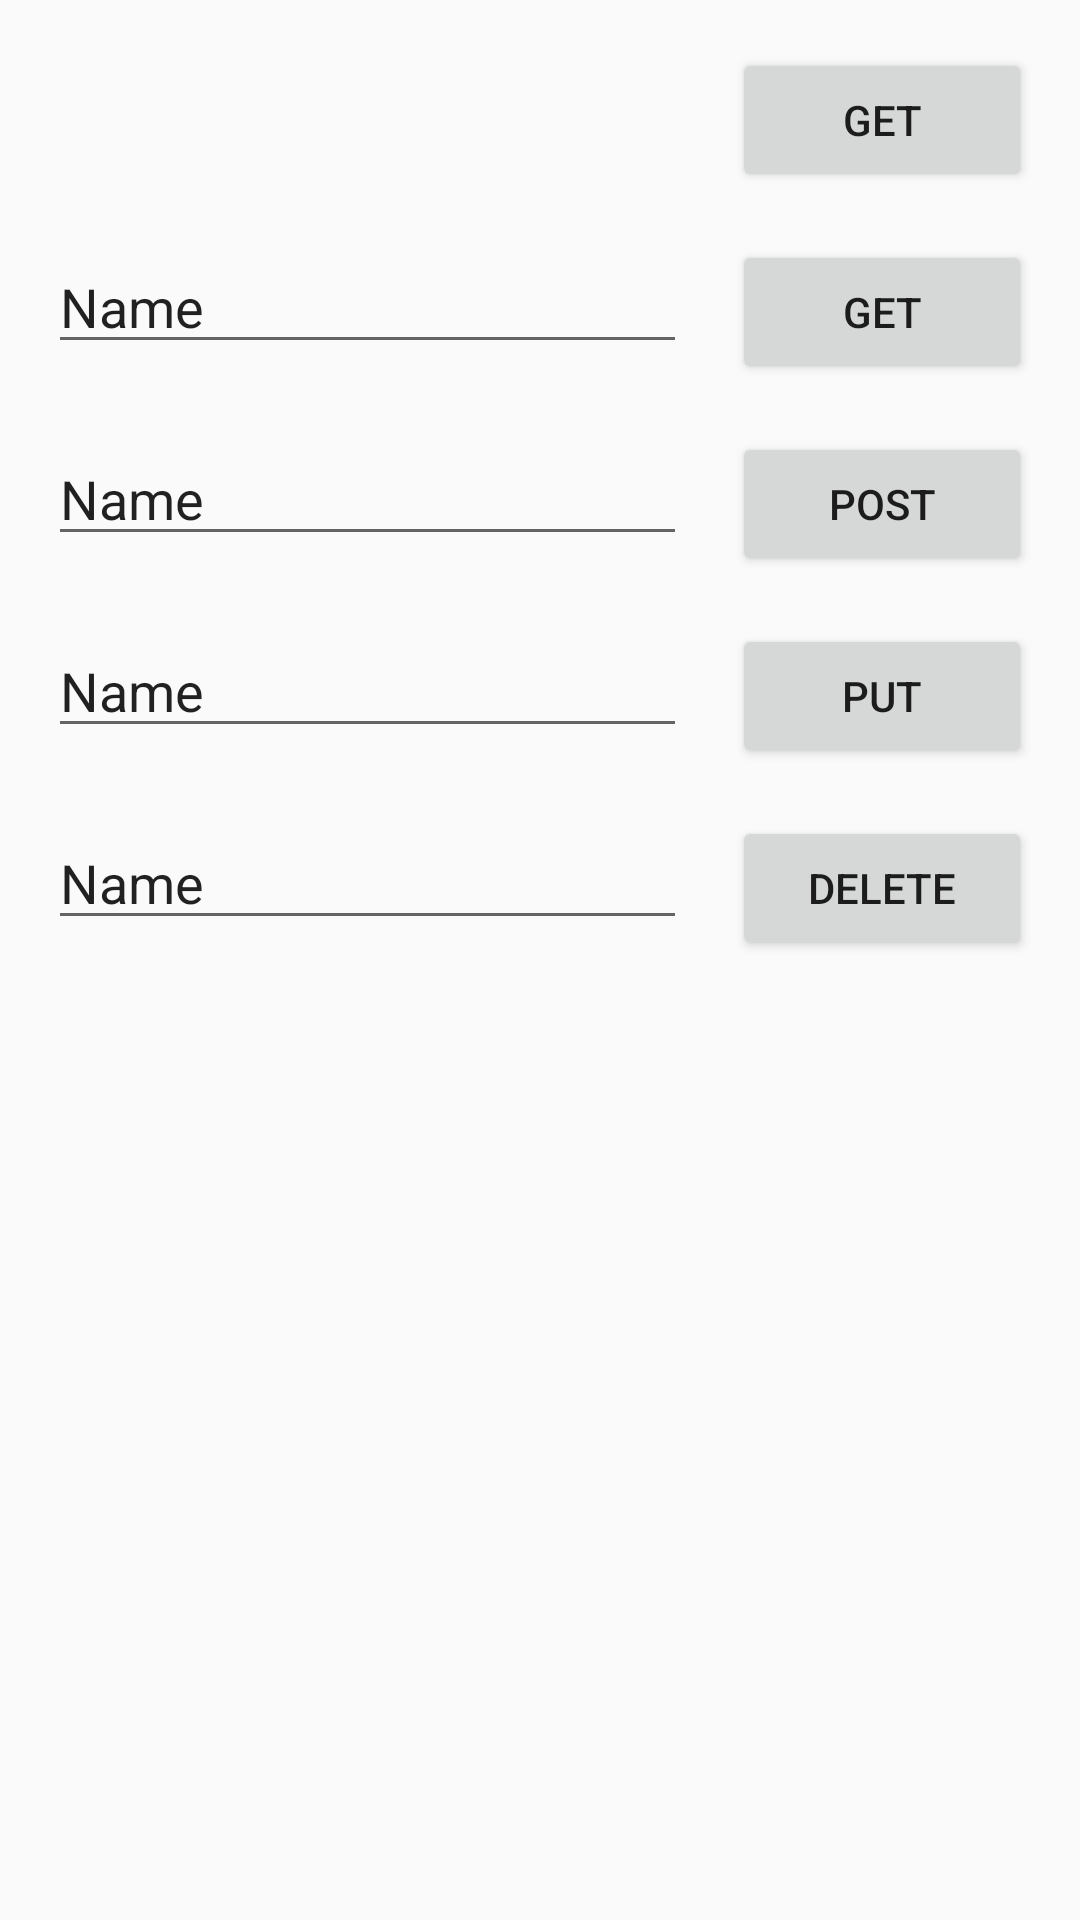

Reconstruct the res/layout file that produces this screen, plus the resources it refers to.
<!-- AndroidManifest.xml: application theme AppTheme -->
<!-- res/layout/fragment_request.xml -->
<?xml version="1.0" encoding="utf-8"?>
<androidx.constraintlayout.widget.ConstraintLayout
    xmlns:android="http://schemas.android.com/apk/res/android"
    xmlns:app="http://schemas.android.com/apk/res-auto"
    xmlns:tools="http://schemas.android.com/tools"
    android:layout_width="match_parent"
    android:layout_height="match_parent">

    <LinearLayout
        android:id="@+id/RequestLayoutGet"
        android:layout_width="match_parent"
        android:layout_height="wrap_content"
        android:layout_marginStart="16dp"
        android:layout_marginTop="16dp"
        android:layout_marginEnd="16dp"
        android:gravity="end"
        android:orientation="horizontal"
        app:layout_constraintEnd_toEndOf="parent"
        app:layout_constraintStart_toStartOf="parent"
        app:layout_constraintTop_toTopOf="parent">

        <Button
            android:id="@+id/RequestButtonGet"
            android:layout_width="100dp"
            android:layout_height="wrap_content"
            android:layout_weight="0"
            android:text="GET" />
    </LinearLayout>

    <LinearLayout
        android:id="@+id/RequestLayoutGet2"
        android:layout_width="match_parent"
        android:layout_height="wrap_content"
        android:layout_marginStart="16dp"
        android:layout_marginTop="16dp"
        android:layout_marginEnd="16dp"
        android:orientation="horizontal"
        app:layout_constraintEnd_toEndOf="parent"
        app:layout_constraintStart_toStartOf="parent"
        app:layout_constraintTop_toBottomOf="@+id/RequestLayoutGet">

        <EditText
            android:id="@+id/RequestDataGet2"
            android:layout_width="wrap_content"
            android:layout_height="wrap_content"
            android:layout_weight="1"
            android:ems="10"
            android:inputType="textPersonName"
            android:text="Name" />

        <Button
            android:id="@+id/RequestButtonGet2"
            android:layout_width="100dp"
            android:layout_height="wrap_content"
            android:layout_marginLeft="15dp"
            android:layout_weight="0"
            android:text="GET" />
    </LinearLayout>

    <LinearLayout
        android:id="@+id/RequestLayoutPost"
        android:layout_width="match_parent"
        android:layout_height="wrap_content"
        android:layout_marginStart="16dp"
        android:layout_marginTop="16dp"
        android:layout_marginEnd="16dp"
        android:orientation="horizontal"
        app:layout_constraintEnd_toEndOf="parent"
        app:layout_constraintStart_toStartOf="parent"
        app:layout_constraintTop_toBottomOf="@+id/RequestLayoutGet2">

        <EditText
            android:id="@+id/RequestDataPost"
            android:layout_width="wrap_content"
            android:layout_height="wrap_content"
            android:layout_weight="1"
            android:ems="10"
            android:inputType="textPersonName"
            android:text="Name" />

        <Button
            android:id="@+id/RequestButtonPost"
            android:layout_width="100dp"
            android:layout_height="wrap_content"
            android:layout_marginLeft="15dp"
            android:layout_weight="0"
            android:text="POST" />
    </LinearLayout>

    <LinearLayout
        android:id="@+id/RequestLayoutPut"
        android:layout_width="match_parent"
        android:layout_height="wrap_content"
        android:layout_marginStart="16dp"
        android:layout_marginTop="16dp"
        android:layout_marginEnd="16dp"
        android:orientation="horizontal"
        app:layout_constraintEnd_toEndOf="parent"
        app:layout_constraintStart_toStartOf="parent"
        app:layout_constraintTop_toBottomOf="@+id/RequestLayoutPost">

        <EditText
            android:id="@+id/RequestDataPut"
            android:layout_width="wrap_content"
            android:layout_height="wrap_content"
            android:layout_weight="1"
            android:ems="10"
            android:inputType="textPersonName"
            android:text="Name" />

        <Button
            android:id="@+id/RequestButtonPut"
            android:layout_width="100dp"
            android:layout_height="wrap_content"
            android:layout_marginLeft="15dp"
            android:layout_weight="0"
            android:text="PUT" />
    </LinearLayout>

    <LinearLayout
        android:id="@+id/RequestLayoutDelete"
        android:layout_width="match_parent"
        android:layout_height="wrap_content"
        android:layout_marginStart="16dp"
        android:layout_marginTop="16dp"
        android:layout_marginEnd="16dp"
        android:orientation="horizontal"
        app:layout_constraintEnd_toEndOf="parent"
        app:layout_constraintStart_toStartOf="parent"
        app:layout_constraintTop_toBottomOf="@+id/RequestLayoutPut">

        <EditText
            android:id="@+id/RequestDataDelete"
            android:layout_width="wrap_content"
            android:layout_height="wrap_content"
            android:layout_weight="1"
            android:ems="10"
            android:inputType="textPersonName"
            android:text="Name" />

        <Button
            android:id="@+id/RequestButtonDelete"
            android:layout_width="100dp"
            android:layout_height="wrap_content"
            android:layout_marginLeft="15dp"
            android:layout_weight="0"
            android:text="DELETE" />
    </LinearLayout>
</androidx.constraintlayout.widget.ConstraintLayout>
<!-- resources referenced by this layout -->
<resources>
  <style name="AppTheme" parent="Theme.AppCompat.Light.NoActionBar">
          
          <item name="colorPrimary">@color/colorBasic</item>
          <item name="colorPrimaryDark">@color/colorDark</item>
          <item name="colorAccent">@color/colorLight</item>
      </style>
  <color name="colorBasic">#66bb6a</color>
  <color name="colorDark">#338a3e</color>
  <color name="colorLight">#98ee99</color>
</resources>
